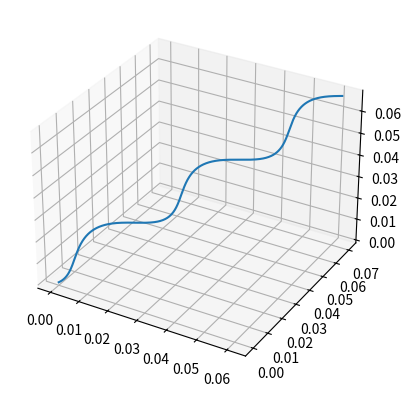

The script that saved this image:
import numpy as np
from scipy.integrate import odeint
import matplotlib.pyplot as plt
from mpl_toolkits.mplot3d import Axes3D

# Решение задачи на динамику электрона в электромагнитном поле

# Определяем переменную величину
t = np.arange(10**(-7), 1.1*10**(-7), 10**(-11))

# Определяем функцию для системы диф. уравнений
def move_func(s, t):
    x, v_x, y, v_y, z, v_z = s

    dxdt = v_x
    dv_xdt = q / m * (Ex + v_y * Bz - By * v_z)

    dydt = v_y
    dv_ydt = q / m * (Ey + v_z * Bx - Bz * v_x)

    dzdt = v_z
    dv_zdt = q / m * (Ez + v_x * By - Bx * v_y)

    return dxdt, dv_xdt, dydt, dv_ydt, dzdt, dv_zdt

# Определяем начальные значения и параметры, входящие в систему диф. уравнений
x0 = 0
v_x0 = 10**7

y0 = 0
v_y0 = 0

z0 = 0
v_z0 = 10**7

s0 = x0, v_x0, y0, v_y0, z0, v_z0

m = 1.6 * 10**(-31)
q = 1.6 * 10**(-19)

Ex = 10**(-3)
Ey = 0
Ez = 0

Bx = 10**(-3)
By = 10**(-3)
Bz = 10**(-3)

# Решаем систему диф. уравнений
sol = odeint(move_func, s0, t)

# Строим решение в виде графика
fig = plt.figure()
ax = fig.add_subplot(projection="3d")

ax.plot(sol[:, 0], sol[:, 2], sol[:, 4], label='electron trajectory')

plt.savefig('task_1.png')
